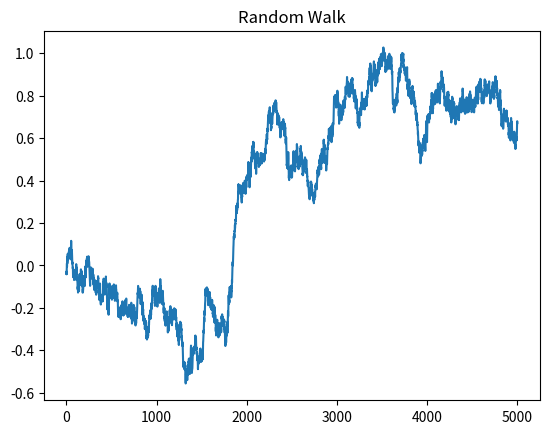
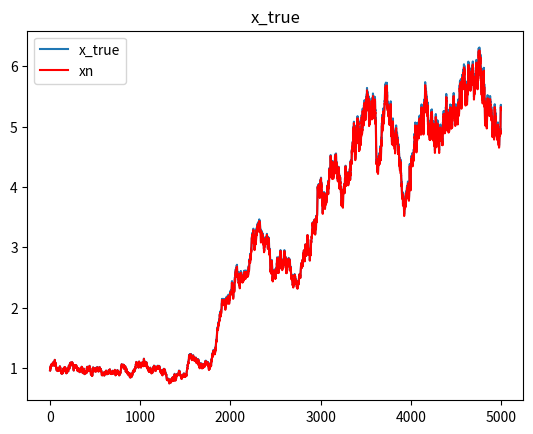
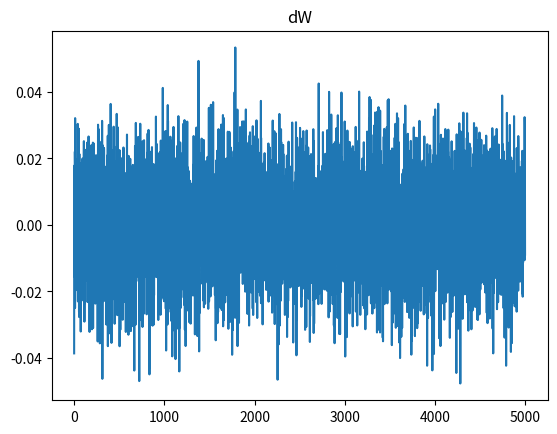

Write Python code to recreate these figures, in order.
#!/usr/bin/env python3
# -*- coding: utf-8 -*-
"""
Created on Fri Jan 17 14:25:03 2020

[redacted]
[redacted]
"""

import numpy as np
import matplotlib.pyplot as plt

try:
    plt.close('all')
except:
    pass

dt = 2e-4
n=int(1/dt)+1

dW = np.random.normal(0,1,n)*np.sqrt(dt)
W = np.cumsum(dW)

plt.figure()
plt.plot(W)
plt.title("Random Walk")


x = np.zeros(int(1/dt)+1)
x_true = np.zeros(int(1/dt)+1)
x0 = 1.0
a = 1.5
b = 1.0

t = np.arange(0,1+dt,dt)

for i in range(len(t)):
    #print(i)
    x_true[i] = x0 * np.exp((a-0.5*b**2)*t[i]+b*W[i])

plt.figure()
plt.plot(x_true,label="x_true")
plt.title("x_true")



#%% Diskrete Loesung

x_n = 1
xn = []


for i in range(0,n):
    x_n = x_n + a*x_n*dt + b*x_n*dW[i]
    xn.append(x_n)

#plt.figure()
plt.plot(xn,"r",label="xn")
plt.legend()
#plt.title("xn")

plt.figure()
plt.plot(dW)
plt.title("dW")
plt.show()
